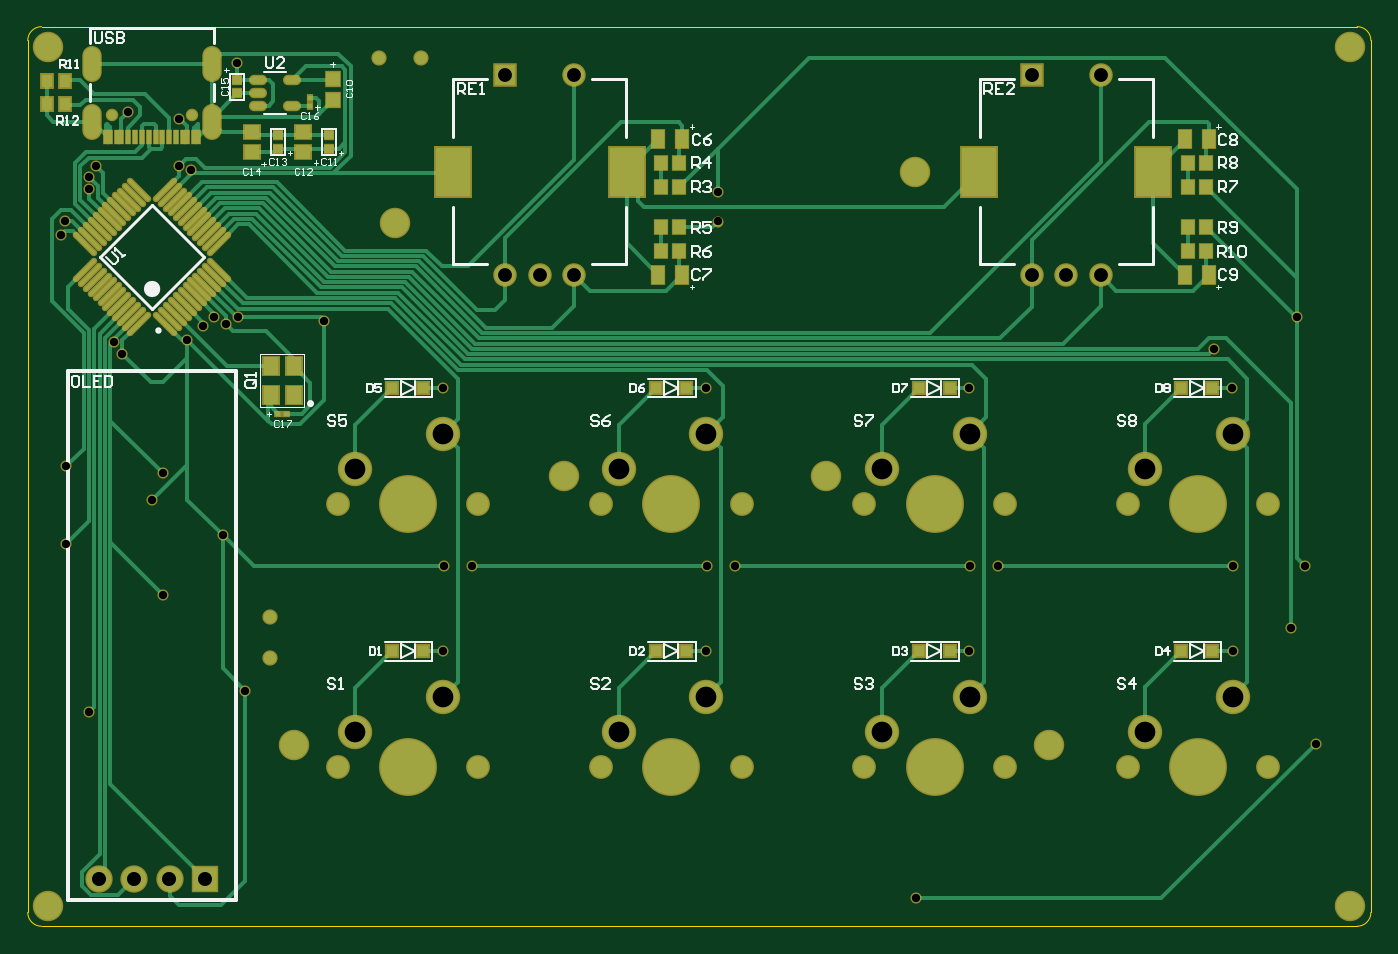
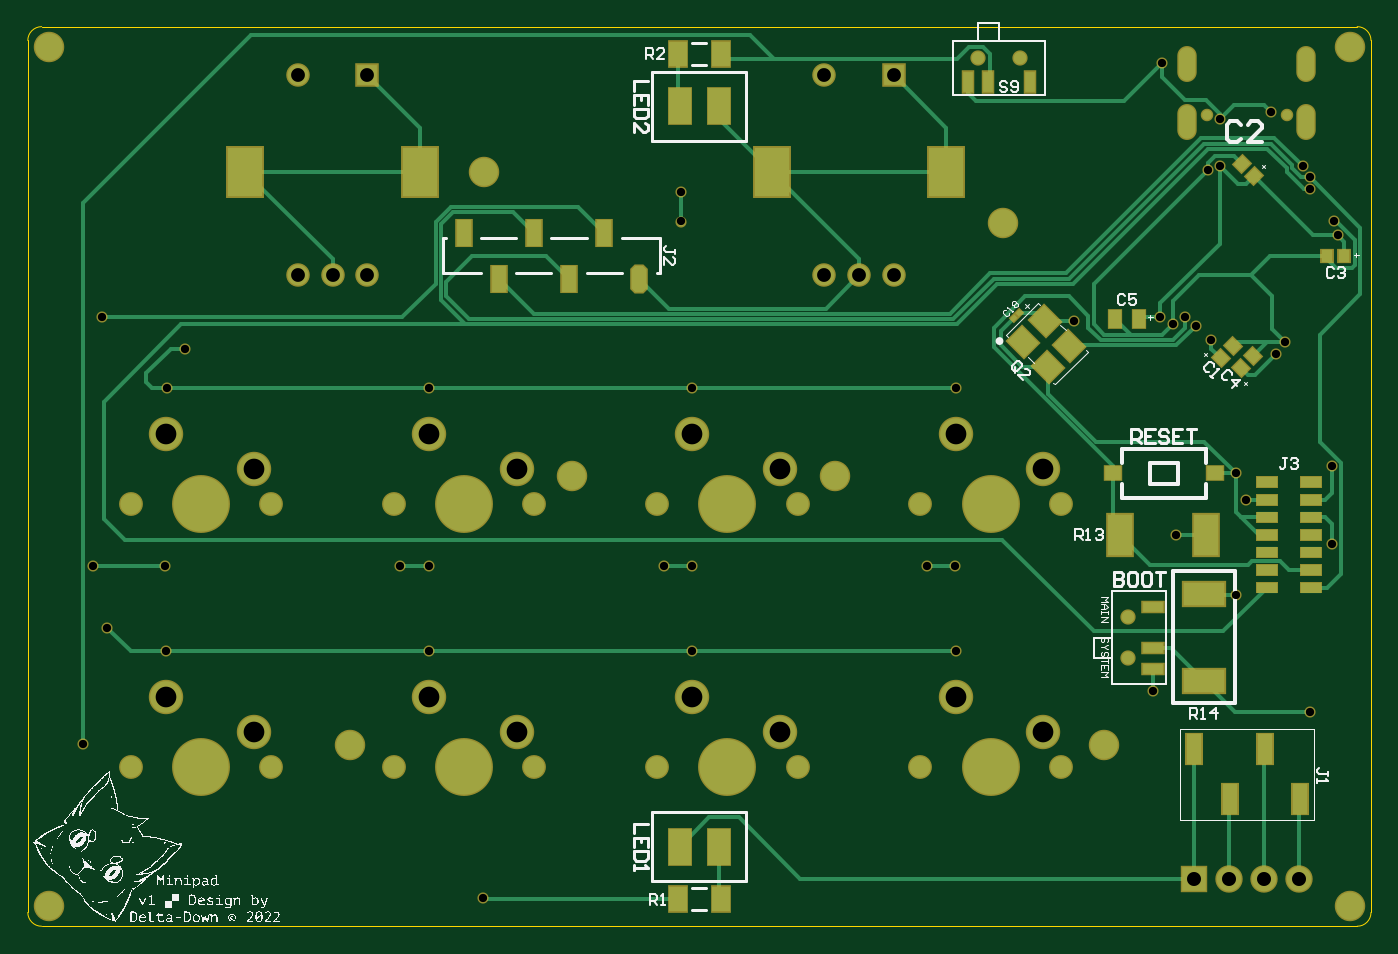
Circuit board: 10 layer files. Board 97.2 x 65.1 mm.
- drill: PCB1-RoundHoles-Plated.TXT (1093 bytes)
- bottom_copper: PCB1.GBL (14457 bytes)
- bottom_silk: PCB1.GBO (409937 bytes)
- paste: PCB1.GBP (5007 bytes)
- bottom_mask: PCB1.GBS (7913 bytes)
- outline: PCB1.GM1 (678 bytes)
- top_copper: PCB1.GTL (20352 bytes)
- top_silk: PCB1.GTO (19029 bytes)
- paste: PCB1.GTP (4698 bytes)
- top_mask: PCB1.GTS (7935 bytes)

=== drill: PCB1-RoundHoles-Plated.TXT ===
M48
;Layer_Color=6321
;FILE_FORMAT=2:4
INCH,TZ
;TYPE=PLATED
T1F00S00C0.0236
T3F00S00C0.0394
T4F00S00C0.0400
T5F00S00C0.0590
%
T01
X35300Y10800
X46700Y15200
X46000Y18500
X46400Y20250
X44350
X44331Y17835
X36831
X36850Y20250
X37650
X36831Y25335
X44311
X43800Y26450
X46150Y27350
X29331Y25335
X29665Y30079
Y30925
X29350Y20250
X30150
X29331Y17835
X21831
X21850Y20250
X22650
X21831Y25335
X18450Y27250
X16000Y27350
X15650Y27150
X16200Y16700
X11750Y16100
X13850Y19450
X13550Y22150
X13850Y22900
X11100Y23100
Y20900
X15550Y21150
X15300Y27350
X15000Y27100
X14550Y26700
X12450Y26650
X12700Y26300
X10950Y29700
X11050Y30100
X11750Y31000
Y31350
X11950Y31650
X14300
X14650Y31550
X14300Y33000
X12850Y33200
X15950Y34600
T03
X38602Y28543
X39587
X40571
X25571
X24587
X23602
Y34252
X25571
X38602
X40571
T04
X12039Y11358
X13039
X14039
X15039
T05
X19337Y15537
X26837
X34337
X41837
X44337Y16537
Y24037
X41837Y23037
X36837Y24037
X34337Y23037
X36837Y16537
X29337
Y24037
X26837Y23037
X21837Y24037
X19337Y23037
X21837Y16537
M30

=== bottom_copper: PCB1.GBL (14457 bytes, source omitted) ===
=== bottom_silk: PCB1.GBO (409937 bytes, source omitted) ===
=== paste: PCB1.GBP ===
G04*
G04 #@! TF.GenerationSoftware,Altium Limited,CircuitMaker,2.3.0 (2.3.0.3)*
G04*
G04 Layer_Color=16770453*
%FSLAX25Y25*%
%MOIN*%
G70*
G04*
G04 #@! TF.SameCoordinates,7A92FE71-458D-4544-954B-740947ED0FFD*
G04*
G04*
G04 #@! TF.FilePolarity,Positive*
G04*
G01*
G75*
%ADD31R,0.03543X0.05118*%
%ADD74R,0.07087X0.11811*%
%ADD75R,0.05787X0.02913*%
%ADD76R,0.05905X0.02756*%
%ADD77R,0.03150X0.03543*%
G04:AMPARAMS|DCode=78|XSize=35.43mil|YSize=31.5mil|CornerRadius=0mil|HoleSize=0mil|Usage=FLASHONLY|Rotation=45.000|XOffset=0mil|YOffset=0mil|HoleType=Round|Shape=Rectangle|*
%AMROTATEDRECTD78*
4,1,4,-0.00139,-0.02366,-0.02366,-0.00139,0.00139,0.02366,0.02366,0.00139,-0.00139,-0.02366,0.0*
%
%ADD78ROTATEDRECTD78*%

G04:AMPARAMS|DCode=79|XSize=66.93mil|YSize=59.05mil|CornerRadius=0mil|HoleSize=0mil|Usage=FLASHONLY|Rotation=225.000|XOffset=0mil|YOffset=0mil|HoleType=Round|Shape=Rectangle|*
%AMROTATEDRECTD79*
4,1,4,0.00278,0.04454,0.04454,0.00278,-0.00278,-0.04454,-0.04454,-0.00278,0.00278,0.04454,0.0*
%
%ADD79ROTATEDRECTD79*%

%ADD80R,0.06299X0.10236*%
%ADD81R,0.05118X0.07087*%
%ADD82R,0.04213X0.07480*%
G04:AMPARAMS|DCode=83|XSize=74.8mil|YSize=42.13mil|CornerRadius=0mil|HoleSize=0mil|Usage=FLASHONLY|Rotation=270.000|XOffset=0mil|YOffset=0mil|HoleType=Round|Shape=Octagon|*
%AMOCTAGOND83*
4,1,8,-0.01053,-0.03740,0.01053,-0.03740,0.02106,-0.02687,0.02106,0.02687,0.01053,0.03740,-0.01053,0.03740,-0.02106,0.02687,-0.02106,-0.02687,-0.01053,-0.03740,0.0*
%
%ADD83OCTAGOND83*%

%ADD84R,0.02756X0.05905*%
%ADD85R,0.04331X0.08661*%
%ADD86R,0.04724X0.03937*%
%ADD87R,0.11811X0.06693*%
G04:AMPARAMS|DCode=88|XSize=12.6mil|YSize=14.17mil|CornerRadius=0mil|HoleSize=0mil|Usage=FLASHONLY|Rotation=225.000|XOffset=0mil|YOffset=0mil|HoleType=Round|Shape=Rectangle|*
%AMROTATEDRECTD88*
4,1,4,-0.00056,0.00946,0.00946,-0.00056,0.00056,-0.00946,-0.00946,0.00056,-0.00056,0.00946,0.0*
%
%ADD88ROTATEDRECTD88*%

G04:AMPARAMS|DCode=89|XSize=35.43mil|YSize=31.5mil|CornerRadius=0mil|HoleSize=0mil|Usage=FLASHONLY|Rotation=315.000|XOffset=0mil|YOffset=0mil|HoleType=Round|Shape=Rectangle|*
%AMROTATEDRECTD89*
4,1,4,-0.02366,0.00139,-0.00139,0.02366,0.02366,-0.00139,0.00139,-0.02366,-0.02366,0.00139,0.0*
%
%ADD89ROTATEDRECTD89*%

G36*
X132595Y225043D02*
X126807D01*
Y227957D01*
X132595D01*
Y225043D01*
D02*
G37*
G36*
X119894D02*
X114106D01*
Y227957D01*
X119894D01*
Y225043D01*
D02*
G37*
G36*
X132595Y220043D02*
X126807D01*
Y222957D01*
X132595D01*
Y220043D01*
D02*
G37*
G36*
X119894D02*
X114106D01*
Y222957D01*
X119894D01*
Y220043D01*
D02*
G37*
G36*
X132595Y215043D02*
X126807D01*
Y217957D01*
X132595D01*
Y215043D01*
D02*
G37*
G36*
X119894D02*
X114106D01*
Y217957D01*
X119894D01*
Y215043D01*
D02*
G37*
G36*
X132595Y210043D02*
X126807D01*
Y212957D01*
X132595D01*
Y210043D01*
D02*
G37*
G36*
X119894D02*
X114106D01*
Y212957D01*
X119894D01*
Y210043D01*
D02*
G37*
G36*
X132595Y205043D02*
X126807D01*
Y207957D01*
X132595D01*
Y205043D01*
D02*
G37*
G36*
X119894D02*
X114106D01*
Y207957D01*
X119894D01*
Y205043D01*
D02*
G37*
G36*
X132595Y200043D02*
X126807D01*
Y202957D01*
X132595D01*
Y200043D01*
D02*
G37*
G36*
X119894D02*
X114106D01*
Y202957D01*
X119894D01*
Y200043D01*
D02*
G37*
G36*
X132595Y195043D02*
X126807D01*
Y197957D01*
X132595D01*
Y195043D01*
D02*
G37*
G36*
X119894D02*
X114106D01*
Y197957D01*
X119894D01*
Y195043D01*
D02*
G37*
D31*
X172940Y273000D02*
D03*
X166060D02*
D03*
D74*
X171409Y211500D02*
D03*
X147000D02*
D03*
D75*
X117000Y196500D02*
D03*
X129701D02*
D03*
X117000Y211500D02*
D03*
Y201500D02*
D03*
X129701Y211500D02*
D03*
Y201500D02*
D03*
X117000Y206500D02*
D03*
X129701D02*
D03*
X117000Y226500D02*
D03*
Y216500D02*
D03*
X129701Y226500D02*
D03*
Y216500D02*
D03*
X117000Y221500D02*
D03*
X129701D02*
D03*
D76*
X162201Y173343D02*
D03*
Y179248D02*
D03*
Y191059D02*
D03*
D77*
X107579Y291000D02*
D03*
X112500D02*
D03*
D78*
X137000Y259000D02*
D03*
X133520Y262480D02*
D03*
X142740Y261760D02*
D03*
X139260Y265240D02*
D03*
D79*
X193000Y272500D02*
D03*
X185929Y265429D02*
D03*
X192053Y259304D02*
D03*
X199125Y266375D02*
D03*
D80*
X285827Y122638D02*
D03*
X296850D02*
D03*
Y333661D02*
D03*
X285827D02*
D03*
D81*
X297441Y348622D02*
D03*
X285236D02*
D03*
X297441Y107677D02*
D03*
X285236D02*
D03*
D82*
X358500Y297496D02*
D03*
X348500Y284504D02*
D03*
X338500Y297496D02*
D03*
X328500Y284504D02*
D03*
X318500Y297496D02*
D03*
D83*
X308500Y284504D02*
D03*
D84*
X214906Y340500D02*
D03*
X209000D02*
D03*
X197189D02*
D03*
D85*
X120315Y136221D02*
D03*
X130315Y150394D02*
D03*
X140315Y136221D02*
D03*
X150315Y150394D02*
D03*
D86*
X173567Y229000D02*
D03*
X144433D02*
D03*
D87*
X147634Y169996D02*
D03*
Y194799D02*
D03*
D88*
X201780Y273220D02*
D03*
X200220Y274780D02*
D03*
D89*
X136740Y317240D02*
D03*
X133260Y313760D02*
D03*
M02*

=== bottom_mask: PCB1.GBS (7913 bytes, source omitted) ===
=== outline: PCB1.GM1 ===
G04*
G04 #@! TF.GenerationSoftware,Altium Limited,CircuitMaker,2.3.0 (2.3.0.3)*
G04*
G04 Layer_Color=16740166*
%FSLAX25Y25*%
%MOIN*%
G70*
G04*
G04 #@! TF.SameCoordinates,7A92FE71-458D-4544-954B-740947ED0FFD*
G04*
G04*
G04 #@! TF.FilePolarity,Positive*
G04*
G01*
G75*
%ADD106C,0.00197*%
D106*
X100000Y103937D02*
G03*
X103937Y100000I3937J0D01*
G01*
Y356299D02*
G03*
X100000Y352362I0J-3937D01*
G01*
X482677Y352362D02*
G03*
X478740Y356299I-3937J0D01*
G01*
X478740Y100000D02*
G03*
X482677Y103937I0J3937D01*
G01*
X103937Y100000D02*
X478740D01*
X100000Y103937D02*
Y352362D01*
X103937Y356299D02*
X478740D01*
X482677Y103937D02*
Y352362D01*
M02*

=== top_copper: PCB1.GTL (20352 bytes, source omitted) ===
=== top_silk: PCB1.GTO (19029 bytes, source omitted) ===
=== paste: PCB1.GTP ===
G04*
G04 #@! TF.GenerationSoftware,Altium Limited,CircuitMaker,2.3.0 (2.3.0.3)*
G04*
G04 Layer_Color=7318015*
%FSLAX25Y25*%
%MOIN*%
G70*
G04*
G04 #@! TF.SameCoordinates,7A92FE71-458D-4544-954B-740947ED0FFD*
G04*
G04*
G04 #@! TF.FilePolarity,Positive*
G04*
G01*
G75*
%ADD18R,0.04331X0.05118*%
%ADD19R,0.01417X0.01260*%
%ADD20R,0.03268X0.03268*%
%ADD21R,0.03937X0.04134*%
%ADD22R,0.01260X0.01417*%
%ADD23O,0.04331X0.02165*%
%ADD24R,0.02756X0.02559*%
%ADD25R,0.03150X0.03740*%
G04:AMPARAMS|DCode=26|XSize=10.63mil|YSize=82.68mil|CornerRadius=0mil|HoleSize=0mil|Usage=FLASHONLY|Rotation=135.000|XOffset=0mil|YOffset=0mil|HoleType=Round|Shape=Round|*
%AMOVALD26*
21,1,0.07205,0.01063,0.00000,0.00000,225.0*
1,1,0.01063,0.02547,0.02547*
1,1,0.01063,-0.02547,-0.02547*
%
%ADD26OVALD26*%

G04:AMPARAMS|DCode=27|XSize=10.63mil|YSize=82.68mil|CornerRadius=0mil|HoleSize=0mil|Usage=FLASHONLY|Rotation=225.000|XOffset=0mil|YOffset=0mil|HoleType=Round|Shape=Round|*
%AMOVALD27*
21,1,0.07205,0.01063,0.00000,0.00000,315.0*
1,1,0.01063,-0.02547,0.02547*
1,1,0.01063,0.02547,-0.02547*
%
%ADD27OVALD27*%

G04:AMPARAMS|DCode=28|XSize=10.63mil|YSize=82.68mil|CornerRadius=0mil|HoleSize=0mil|Usage=FLASHONLY|Rotation=225.000|XOffset=0mil|YOffset=0mil|HoleType=Round|Shape=Round|*
%AMOVALD28*
21,1,0.07205,0.01063,0.00000,0.00000,315.0*
1,1,0.01063,-0.02547,0.02547*
1,1,0.01063,0.02547,-0.02547*
%
%ADD28OVALD28*%

%ADD29R,0.01181X0.03937*%
%ADD30R,0.03543X0.03937*%
%ADD31R,0.03543X0.05118*%
%ADD32R,0.04331X0.03937*%
D18*
X169252Y251366D02*
D03*
Y259634D02*
D03*
X175748D02*
D03*
Y251366D02*
D03*
D19*
X173602Y246000D02*
D03*
X171398D02*
D03*
D20*
X278878Y253346D02*
D03*
X287657D02*
D03*
X353878D02*
D03*
X362657D02*
D03*
X428681D02*
D03*
X437461D02*
D03*
X203878Y178347D02*
D03*
X212657D02*
D03*
X278878D02*
D03*
X287657D02*
D03*
X353878D02*
D03*
X362657D02*
D03*
X428681D02*
D03*
X437461D02*
D03*
X212657Y253346D02*
D03*
X203878D02*
D03*
D21*
X187000Y335547D02*
D03*
Y341453D02*
D03*
D22*
X180315Y335945D02*
D03*
Y333740D02*
D03*
D23*
X165551Y341142D02*
D03*
Y337402D02*
D03*
Y333661D02*
D03*
X175394Y341142D02*
D03*
Y333661D02*
D03*
D24*
X159646Y341043D02*
D03*
Y337303D02*
D03*
X171260Y325295D02*
D03*
Y321555D02*
D03*
X185827Y325295D02*
D03*
Y321555D02*
D03*
D25*
X105413Y334252D02*
D03*
X110728D02*
D03*
X105413Y340945D02*
D03*
X110728D02*
D03*
D26*
X131675Y271678D02*
D03*
X130283Y273070D02*
D03*
X128891Y274462D02*
D03*
X127499Y275854D02*
D03*
X126107Y277246D02*
D03*
X124715Y278638D02*
D03*
X123323Y280030D02*
D03*
X121931Y281422D02*
D03*
X120539Y282814D02*
D03*
X119147Y284206D02*
D03*
X117755Y285598D02*
D03*
X116364Y286990D02*
D03*
X139191Y309818D02*
D03*
X140583Y308426D02*
D03*
X141975Y307034D02*
D03*
X143367Y305642D02*
D03*
X144759Y304250D02*
D03*
X146151Y302858D02*
D03*
X147543Y301466D02*
D03*
X148935Y300074D02*
D03*
X150327Y298682D02*
D03*
X151719Y297290D02*
D03*
X153111Y295898D02*
D03*
X154503Y294506D02*
D03*
D27*
X116364D02*
D03*
D28*
X117755Y295898D02*
D03*
X119147Y297290D02*
D03*
X120539Y298682D02*
D03*
X121931Y300074D02*
D03*
X123323Y301466D02*
D03*
X124715Y302858D02*
D03*
X126107Y304250D02*
D03*
X127499Y305642D02*
D03*
X128891Y307034D02*
D03*
X130283Y308426D02*
D03*
X131675Y309818D02*
D03*
X154503Y286990D02*
D03*
X153111Y285598D02*
D03*
X151719Y284206D02*
D03*
X150327Y282814D02*
D03*
X148935Y281422D02*
D03*
X147543Y280030D02*
D03*
X146151Y278638D02*
D03*
X144759Y277246D02*
D03*
X143367Y275854D02*
D03*
X141975Y274462D02*
D03*
X140583Y273070D02*
D03*
X139191Y271678D02*
D03*
D29*
X148622Y325000D02*
D03*
X147441D02*
D03*
X145472D02*
D03*
X144291D02*
D03*
X136417D02*
D03*
X134449D02*
D03*
X138386D02*
D03*
X140354D02*
D03*
X142323D02*
D03*
X122244D02*
D03*
X123425D02*
D03*
X125394D02*
D03*
X126575D02*
D03*
X132480D02*
D03*
X130512D02*
D03*
X128543D02*
D03*
D30*
X435630Y310630D02*
D03*
X430512D02*
D03*
X435630Y317520D02*
D03*
X430512D02*
D03*
X435630Y299213D02*
D03*
X430512D02*
D03*
X430512Y292323D02*
D03*
X435630D02*
D03*
X285630Y310630D02*
D03*
X280512D02*
D03*
X285630Y317520D02*
D03*
X280512D02*
D03*
X285630Y299213D02*
D03*
X280512D02*
D03*
Y292323D02*
D03*
X285630D02*
D03*
D31*
X436511Y324213D02*
D03*
X429631D02*
D03*
X436511Y285630D02*
D03*
X429631D02*
D03*
X286511Y324213D02*
D03*
X279631D02*
D03*
X286511Y285630D02*
D03*
X279631D02*
D03*
D32*
X163779Y320571D02*
D03*
Y326279D02*
D03*
X178543Y320571D02*
D03*
Y326279D02*
D03*
M02*

=== top_mask: PCB1.GTS (7935 bytes, source omitted) ===
